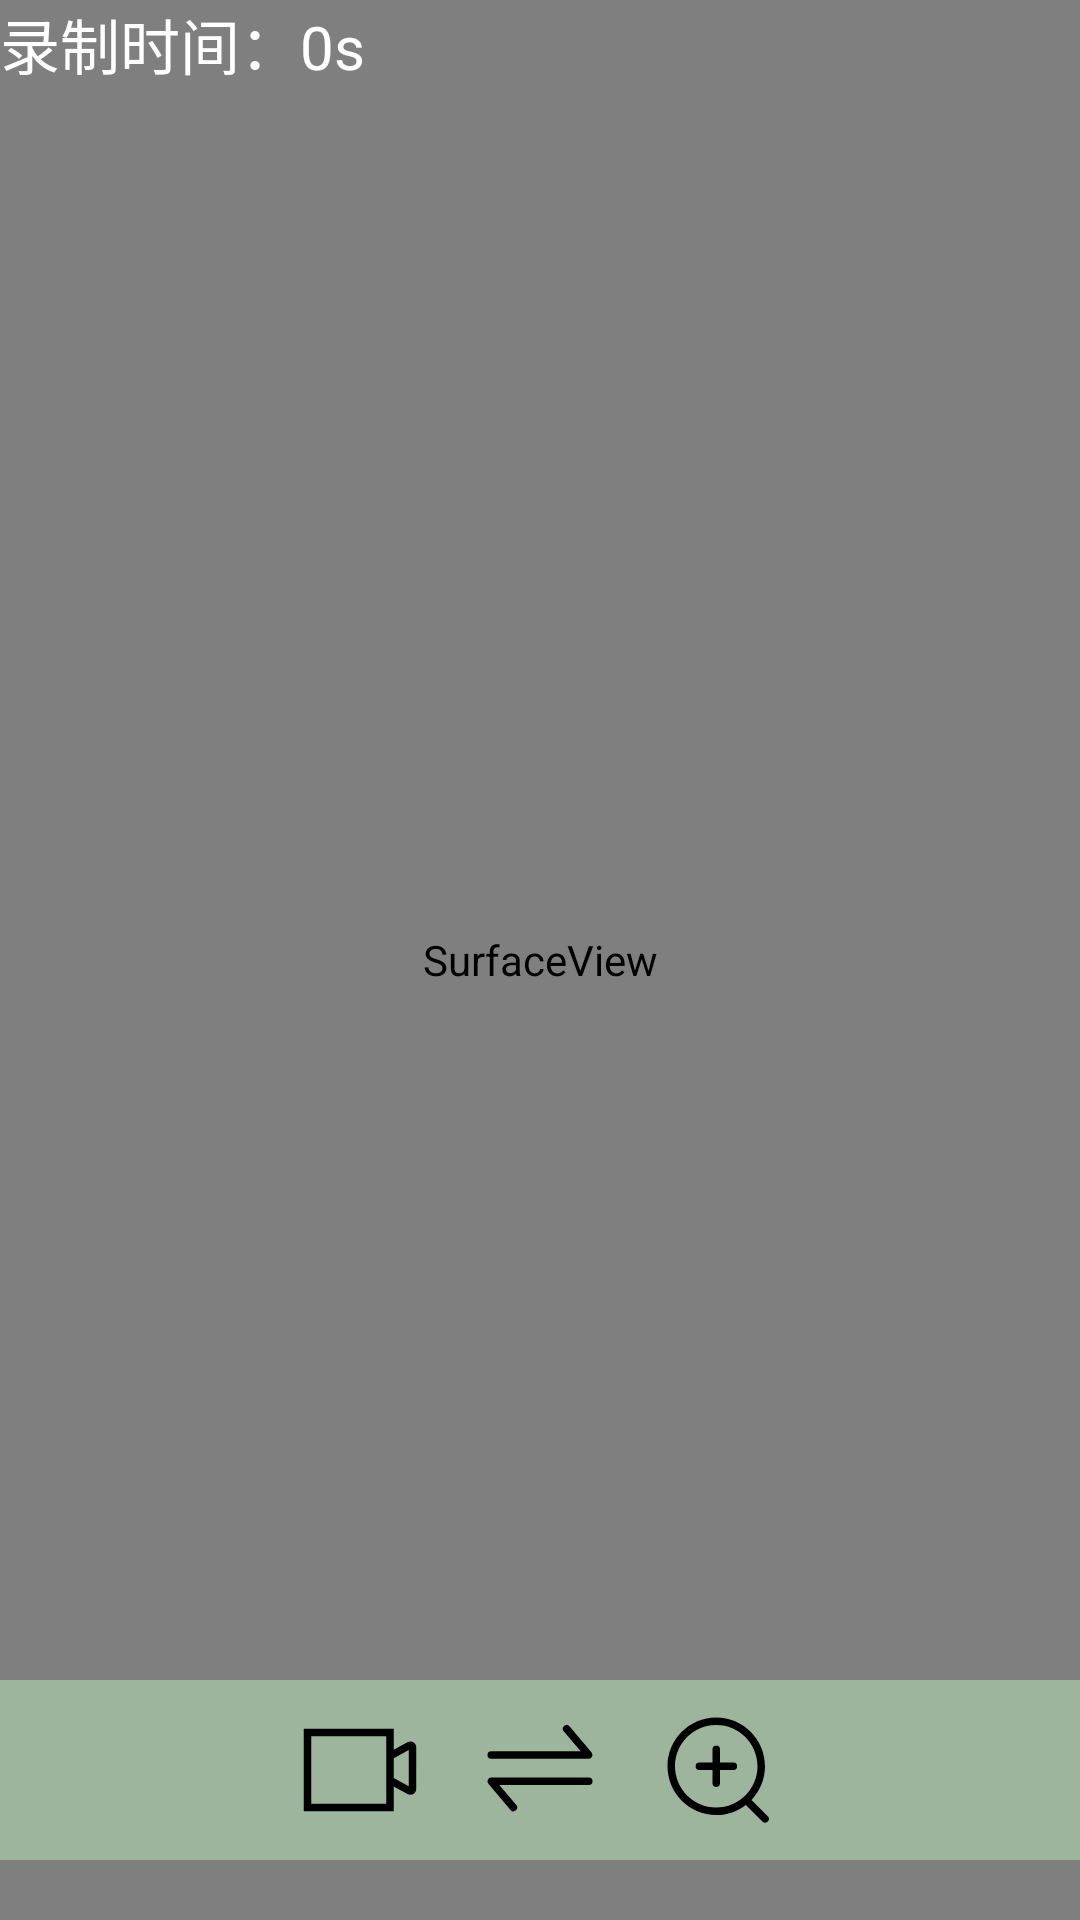

Reconstruct the res/layout file that produces this screen, plus the resources it refers to.
<!-- AndroidManifest.xml: application theme Theme.AppCompat.Light.NoActionBar.FullScreen -->
<!-- res/layout/activity_record.xml -->
<?xml version="1.0" encoding="utf-8"?>
<RelativeLayout xmlns:android="http://schemas.android.com/apk/res/android"
    android:layout_width="match_parent"
    android:layout_height="match_parent"
    android:gravity="center"
    android:orientation="vertical">
    <FrameLayout
        android:layout_width="match_parent"
        android:layout_height="match_parent">


        <SurfaceView
            android:id="@+id/img"
            android:layout_width="match_parent"
            android:layout_height="match_parent" />

        <RelativeLayout
            android:layout_width="match_parent"
            android:layout_height="wrap_content">
            <ImageView
                android:id="@+id/iv_record_tag"
                android:layout_width="50dp"
                android:layout_height="50dp"
                android:src="@mipmap/ic_launcher"
                android:layout_gravity="center|top"
                android:layout_marginTop="10dp"
                android:visibility="gone"/>
            <TextView
                android:id="@+id/tv_time"
                android:layout_toRightOf="@id/iv_record_tag"
                android:layout_alignTop="@id/iv_record_tag"
                android:textSize="20sp"
                android:text="录制时间：0s"
                android:textColor="#fff"
                android:layout_width="wrap_content"
                android:layout_height="wrap_content" />

        </RelativeLayout>
    </FrameLayout>



    <LinearLayout
        android:layout_width="match_parent"
        android:layout_height="wrap_content"
        android:layout_alignParentBottom="true"
        android:layout_marginBottom="20dp"
        android:gravity="center"
        android:background="#88b8e4b8">

        <Button
            android:id="@+id/btn_record"
            android:layout_width="40dp"
            android:layout_height="40dp"
            android:layout_margin="10dp"
            android:background="@drawable/ic_camera"/>

        <Button
            android:id="@+id/btn_facing"
            android:layout_width="40dp"
            android:layout_height="40dp"
            android:layout_margin="10dp"
            android:background="@drawable/ic_facing"/>

        <Button
            android:id="@+id/btn_zoom"
            android:layout_width="40dp"
            android:layout_height="40dp"
            android:layout_margin="10dp"
            android:background="@drawable/ic_zoom"/>

    </LinearLayout>


</RelativeLayout>
<!-- resources referenced by this layout -->
<resources>
  <!-- drawable ic_camera (drawable) -->
  <vector android:height="24dp" android:viewportHeight="1024.0"
      android:viewportWidth="1024.0" android:width="24dp" xmlns:android="http://schemas.android.com/apk/res/android">
      <path android:fillColor="#FF000000" android:pathData="M968.4,275.7c-16,-9.5 -36.4,-8.9 -55.7,1.8L800,339.2L800,160L32,160v704h768v-211.2l112.6,61.7c10.3,5.6 20.8,8.4 30.8,8.4 8.9,0 17.4,-2.2 24.9,-6.7 15,-8.9 23.6,-25 23.6,-44.3L992,320c0,-19.3 -8.6,-35.4 -23.6,-44.3zM736,800L96,800L96,224h640v576zM928,650l-128,-70.1v-167.7l128,-70v307.8z"/>
  </vector>
  <!-- drawable ic_facing (drawable) -->
  <vector android:height="24dp" android:viewportHeight="1024.0"
      android:viewportWidth="1024.0" android:width="24dp" xmlns:android="http://schemas.android.com/apk/res/android">
      <path android:fillColor="#FF000000" android:pathData="M859,352H95.9a32,32 0,1 0,0 64h832a32,32 0,0 0,24.4 -52.6l-189.1,-224a32,32 0,0 0,-48.9 41.3L859,352zM164.9,640H928a32,32 0,1 0,0 -64H96a32,32 0,0 0,-24.4 52.6l189.1,224a32,32 0,0 0,48.9 -41.3L164.9,640z"/>
  </vector>
  <!-- drawable ic_zoom (drawable) -->
  <vector android:height="24dp" android:viewportHeight="1024.0"
      android:viewportWidth="1024.0" android:width="24dp" xmlns:android="http://schemas.android.com/apk/res/android">
      <path android:fillColor="#FF000000" android:pathData="M919.3,906l-138.9,-138.9C851.8,692.3 896,591.3 896,480c0,-229.4 -186.6,-416 -416,-416S64,250.6 64,480s186.6,416 416,416c95,0 182.4,-32.4 252.5,-86.2l141.4,141.4a31.9,31.9 0,0 0,45.2 0,32 32,0 0,0 0,-45.2zM128,480C128,285.9 285.9,128 480,128s352,157.9 352,352 -157.9,352 -352,352S128,674.1 128,480z"/>
      <path android:fillColor="#FF000000" android:pathData="M625.8,448H512v-112a32,32 0,0 0,-64 0V448h-112a32,32 0,0 0,0 64H448v112a32,32 0,1 0,64 0V512h113.8a32,32 0,1 0,0 -64z"/>
  </vector>
  <style name="Theme.AppCompat.Light.NoActionBar.FullScreen" parent="@style/Theme.AppCompat.Light">
          <item name="windowNoTitle">true</item>
          <item name="windowActionBar">false</item>
          <item name="android:windowFullscreen">true</item>
          <item name="android:windowContentOverlay">@null</item>
      </style>
</resources>
